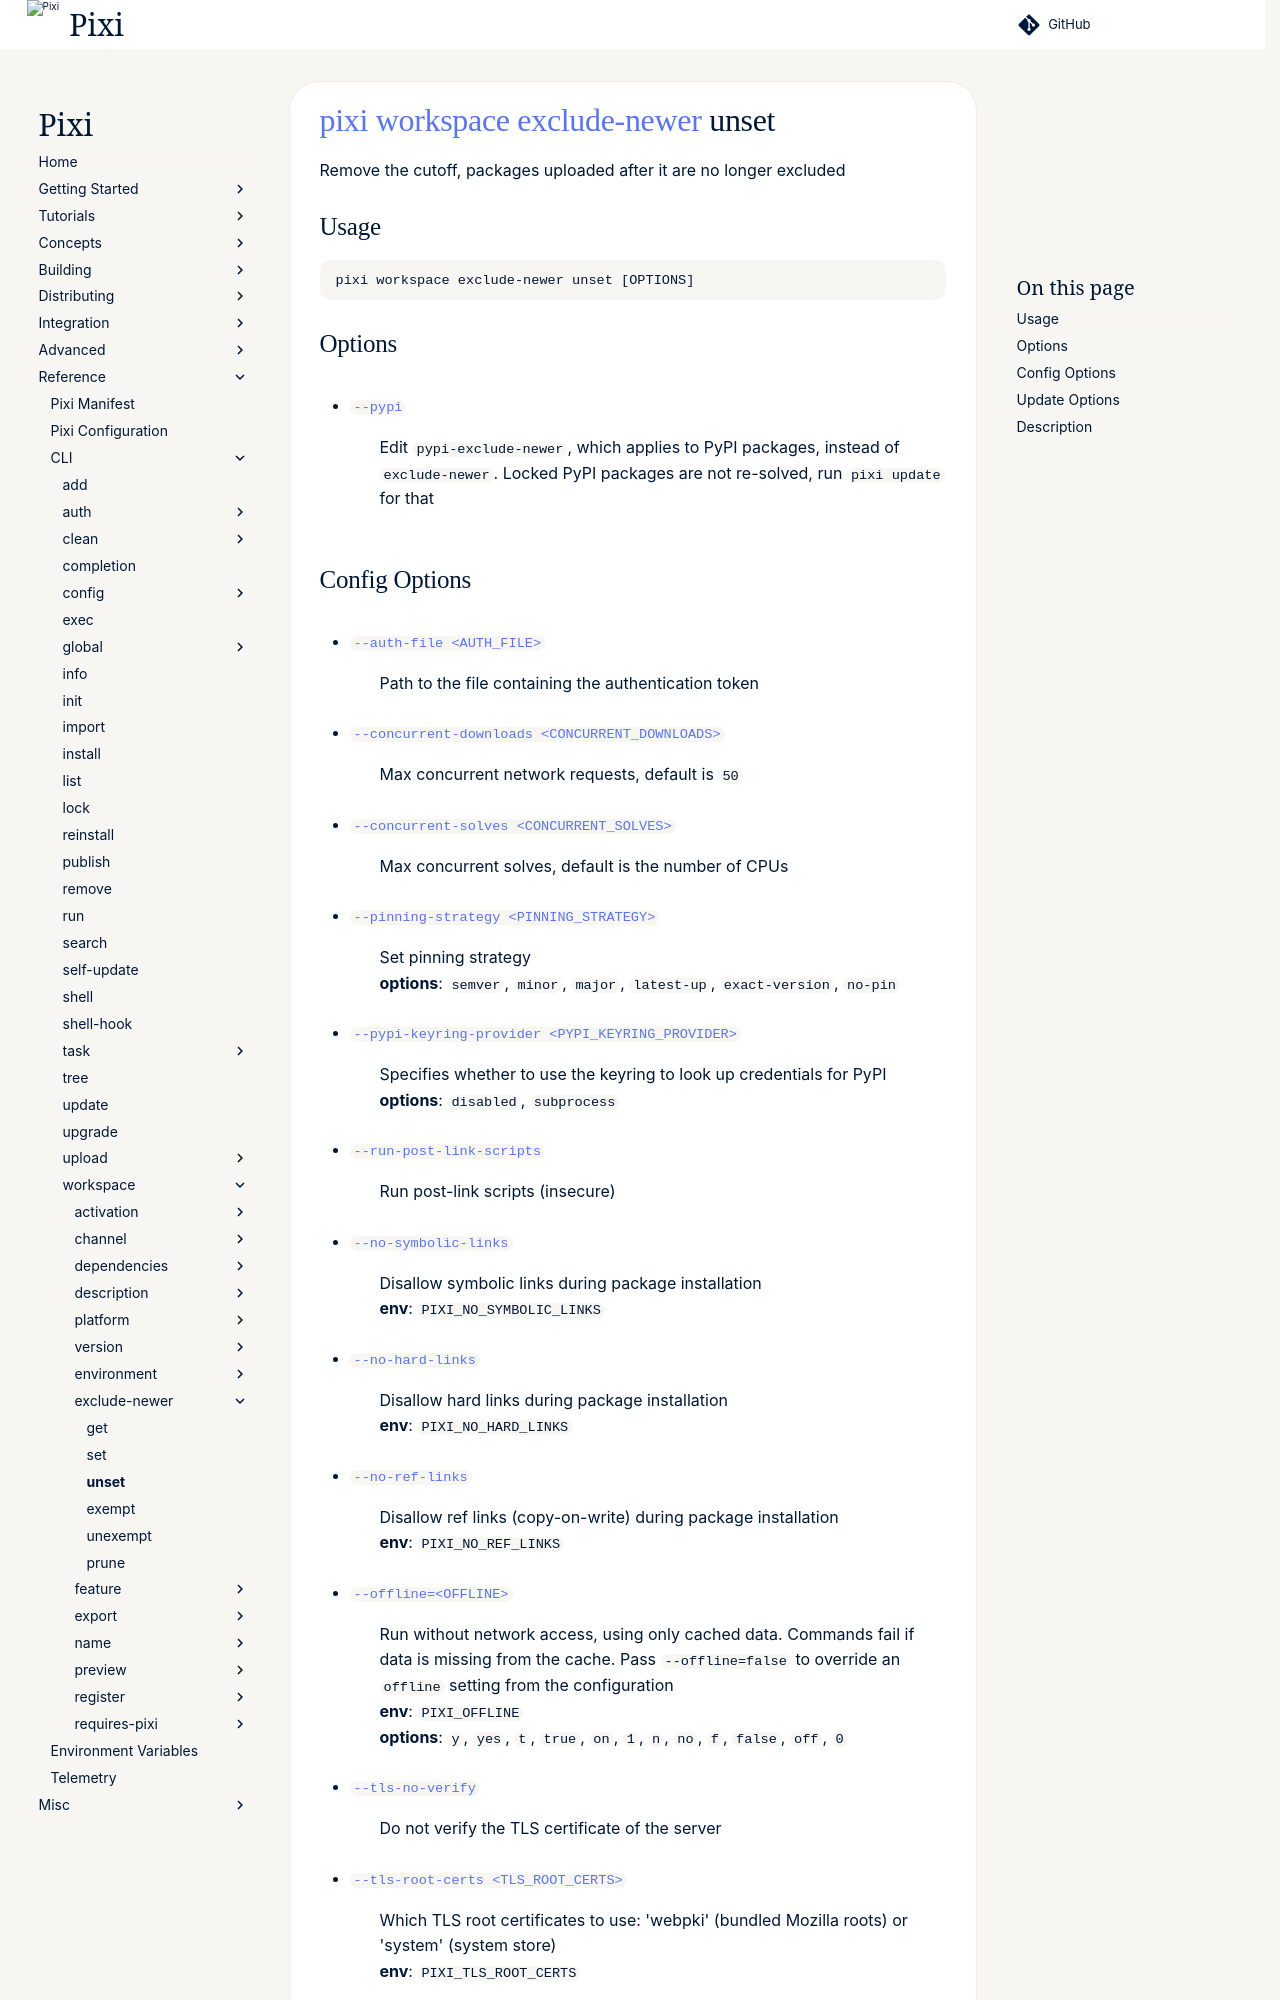

repository: prefix-dev/pixi · page: v0.85.0/reference/cli/pixi/workspace/exclude-newer/unset/index.html · generator: sphinx

---
title: pixi workspace exclude-newer unset
---
<!--- This file is autogenerated. Do not edit manually! -->
# [pixi](../../index.md) [workspace](../index.md) [exclude-newer](index.md) unset

Remove the cutoff, packages uploaded after it are no longer excluded

--8<-- "docs/reference/cli/pixi/workspace/exclude-newer/unset_extender:description"

## Usage
```
pixi workspace exclude-newer unset [OPTIONS]
```

## Options
- <a id="arg---pypi" href="#arg---pypi">`--pypi`</a>
:  Edit `pypi-exclude-newer`, which applies to PyPI packages, instead of `exclude-newer`. Locked PyPI packages are not re-solved, run `pixi update` for that
